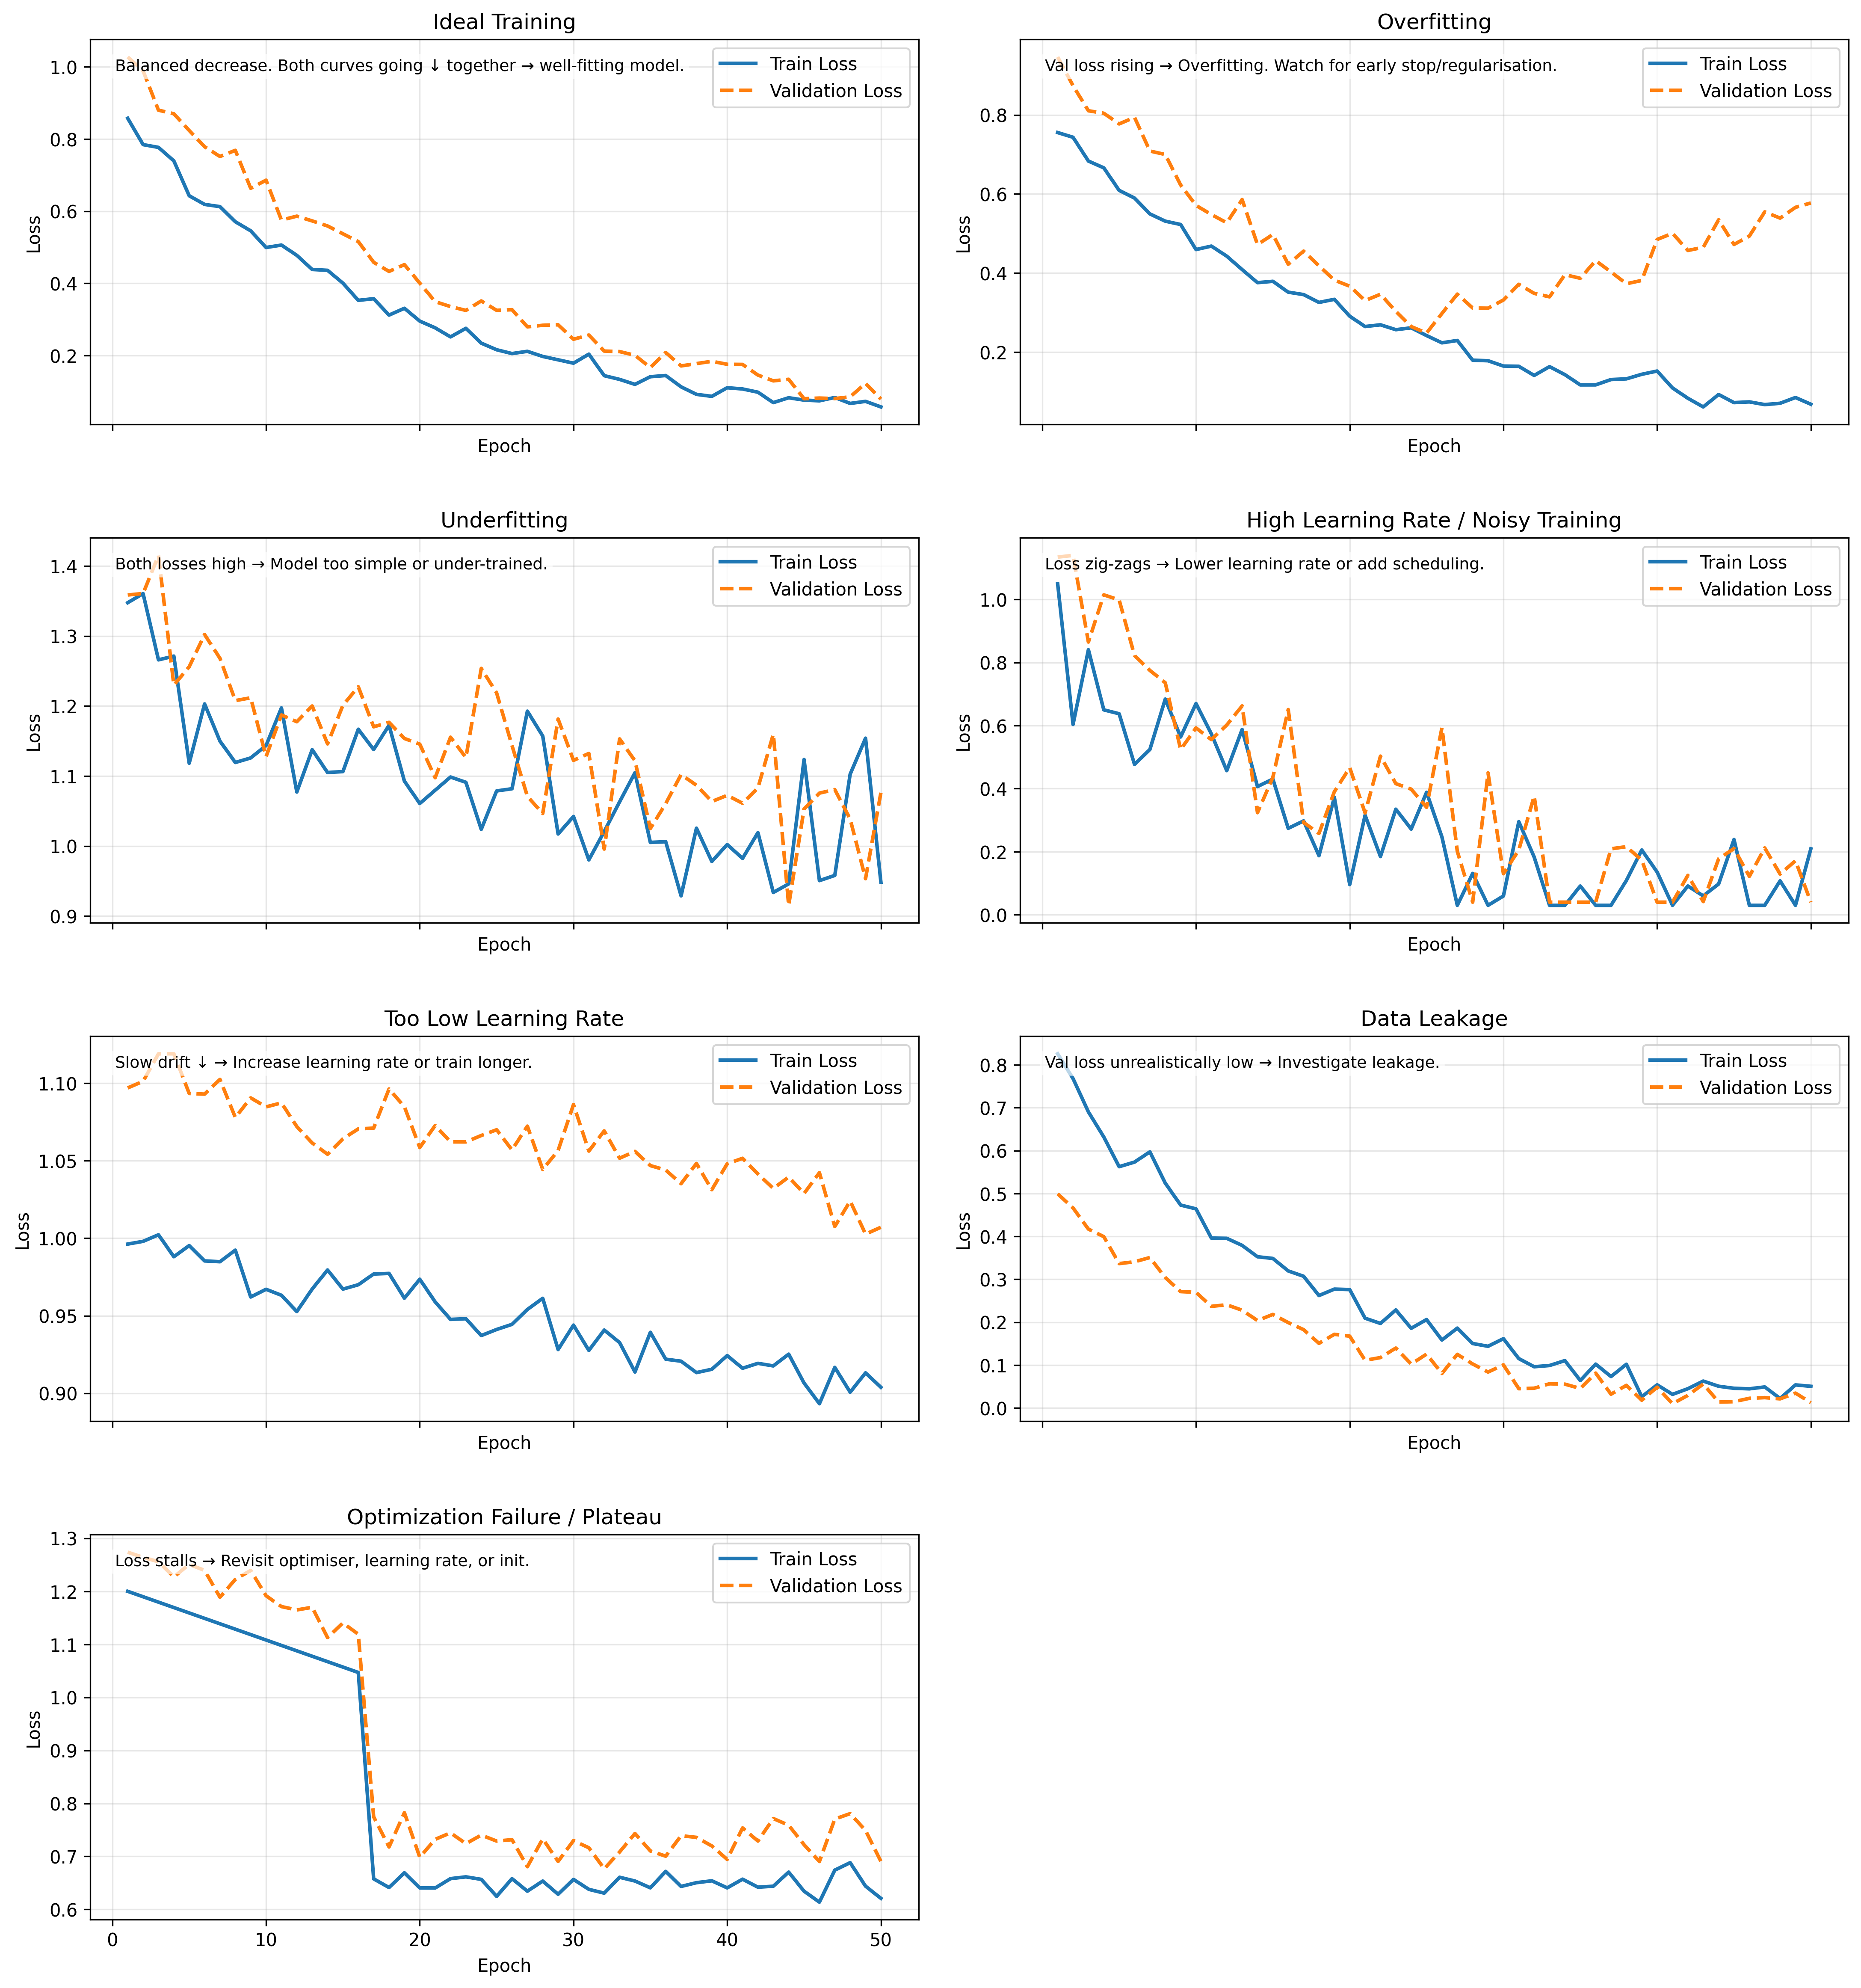

This figure's Python source:
"""
Generate illustrative loss curve scenarios for deep learning trainings.

Each subplot highlights a common training outcome along with practical
annotations to help newcomers interpret what the curves suggest.
"""
from __future__ import annotations

from dataclasses import dataclass
from pathlib import Path
from typing import Callable

import matplotlib.pyplot as plt
import numpy as np


@dataclass(frozen=True)
class Scenario:
    """Container for a single loss curve scenario."""

    name: str
    generator: Callable[[np.ndarray, np.random.Generator], tuple[np.ndarray, np.ndarray]]
    annotation: str


def generate_scenarios() -> list[Scenario]:
    """Define the collection of training scenarios to visualise."""
    return [
        Scenario(
            name="Ideal Training",
            generator=_ideal_training,
            annotation="Balanced decrease. Both curves going ↓ together → well-fitting model.",
        ),
        Scenario(
            name="Overfitting",
            generator=_overfitting,
            annotation="Val loss rising → Overfitting. Watch for early stop/regularisation.",
        ),
        Scenario(
            name="Underfitting",
            generator=_underfitting,
            annotation="Both losses high → Model too simple or under-trained.",
        ),
        Scenario(
            name="High Learning Rate / Noisy Training",
            generator=_high_lr_noisy,
            annotation="Loss zig-zags → Lower learning rate or add scheduling.",
        ),
        Scenario(
            name="Too Low Learning Rate",
            generator=_too_low_lr,
            annotation="Slow drift ↓ → Increase learning rate or train longer.",
        ),
        Scenario(
            name="Data Leakage",
            generator=_data_leakage,
            annotation="Val loss unrealistically low → Investigate leakage.",
        ),
        Scenario(
            name="Optimization Failure / Plateau",
            generator=_plateau,
            annotation="Loss stalls → Revisit optimiser, learning rate, or init.",
        ),
    ]


def _ideal_training(epochs: np.ndarray, rng: np.random.Generator) -> tuple[np.ndarray, np.ndarray]:
    train = 0.9 * np.exp(-epochs / 18) + 0.02 * rng.normal(size=epochs.size)
    val = 1.05 * np.exp(-epochs / 20) + 0.03 * rng.normal(size=epochs.size) + 0.02
    return np.maximum(train, 0.02), np.maximum(val, 0.03)


def _overfitting(epochs: np.ndarray, rng: np.random.Generator) -> tuple[np.ndarray, np.ndarray]:
    decay = np.exp(-epochs / 20)
    train = 0.8 * decay + 0.015 * rng.normal(size=epochs.size)
    val = 1.0 * decay + 0.03 * rng.normal(size=epochs.size)
    tipping_point = epochs.size // 2
    val[tipping_point:] += 0.02 * np.arange(1, epochs.size - tipping_point + 1)
    return np.maximum(train, 0.02), np.maximum(val, 0.05)


def _underfitting(epochs: np.ndarray, rng: np.random.Generator) -> tuple[np.ndarray, np.ndarray]:
    base = 1.4 - 0.1 * np.log1p(epochs)
    train = base + 0.05 * rng.normal(size=epochs.size)
    val = base + 0.06 * rng.normal(size=epochs.size) + 0.05
    return np.maximum(train, 0.5), np.maximum(val, 0.6)


def _high_lr_noisy(epochs: np.ndarray, rng: np.random.Generator) -> tuple[np.ndarray, np.ndarray]:
    trend = np.exp(-epochs / 15)
    noise = 0.12 * rng.normal(size=epochs.size)
    train = 0.9 * trend + noise
    val = 1.1 * trend + 0.15 * rng.normal(size=epochs.size) + 0.05
    return np.maximum(train, 0.03), np.maximum(val, 0.04)


def _too_low_lr(epochs: np.ndarray, rng: np.random.Generator) -> tuple[np.ndarray, np.ndarray]:
    train = 1.0 - 0.002 * epochs + 0.01 * rng.normal(size=epochs.size)
    val = 1.1 - 0.0015 * epochs + 0.012 * rng.normal(size=epochs.size)
    return np.maximum(train, 0.7), np.maximum(val, 0.8)


def _data_leakage(epochs: np.ndarray, rng: np.random.Generator) -> tuple[np.ndarray, np.ndarray]:
    train = 0.85 * np.exp(-epochs / 16) + 0.02 * rng.normal(size=epochs.size)
    val = train * 0.6 + 0.01 * rng.normal(size=epochs.size)
    return np.maximum(train, 0.02), np.maximum(val, 0.01)


def _plateau(epochs: np.ndarray, rng: np.random.Generator) -> tuple[np.ndarray, np.ndarray]:
    train = np.linspace(1.2, 0.7, epochs.size)
    plateau_start = epochs.size // 3
    train[plateau_start:] = 0.65 + 0.015 * rng.normal(size=epochs.size - plateau_start)
    val = train + 0.08 + 0.02 * rng.normal(size=epochs.size)
    return np.maximum(train, 0.6), np.maximum(val, 0.65)


def plot_loss_curves(num_epochs: int = 50) -> None:
    """Generate synthetic curves and render subplot visualisations."""
    rng = np.random.default_rng(seed=42)
    epochs = np.arange(1, num_epochs + 1)
    scenarios = generate_scenarios()

    n_rows, n_cols = 4, 2
    fig, axes = plt.subplots(n_rows, n_cols, figsize=(15, 16), sharex=True)
    axes = axes.flatten()

    for ax, scenario in zip(axes, scenarios, strict=False):
        train_loss, val_loss = scenario.generator(epochs, rng)

        ax.plot(epochs, train_loss, label="Train Loss", color="tab:blue", linewidth=2)
        ax.plot(epochs, val_loss, label="Validation Loss", color="tab:orange", linewidth=2, linestyle="--")

        ax.set_title(scenario.name)
        ax.set_xlabel("Epoch")
        ax.set_ylabel("Loss")
        ax.grid(True, alpha=0.3)
        ax.legend(loc="upper right")
        ax.text(
            0.03,
            0.95,
            scenario.annotation,
            transform=ax.transAxes,
            fontsize=9,
            verticalalignment="top",
            bbox=dict(facecolor="white", edgecolor="none", alpha=0.7, boxstyle="round,pad=0.3"),
        )

    # Hide any unused subplot axes
    for ax in axes[len(scenarios) :]:
        ax.axis("off")

    fig.tight_layout(pad=2.5, w_pad=2.0, h_pad=3.0)

    output_path = Path(__file__).with_suffix(".png")
    fig.savefig(output_path, dpi=300, bbox_inches="tight")
    print(f"Loss curve figure saved to {output_path}")

    plt.show()


def main() -> None:
    """Entrypoint when executing as a script."""
    plot_loss_curves()


if __name__ == "__main__":
    main()
